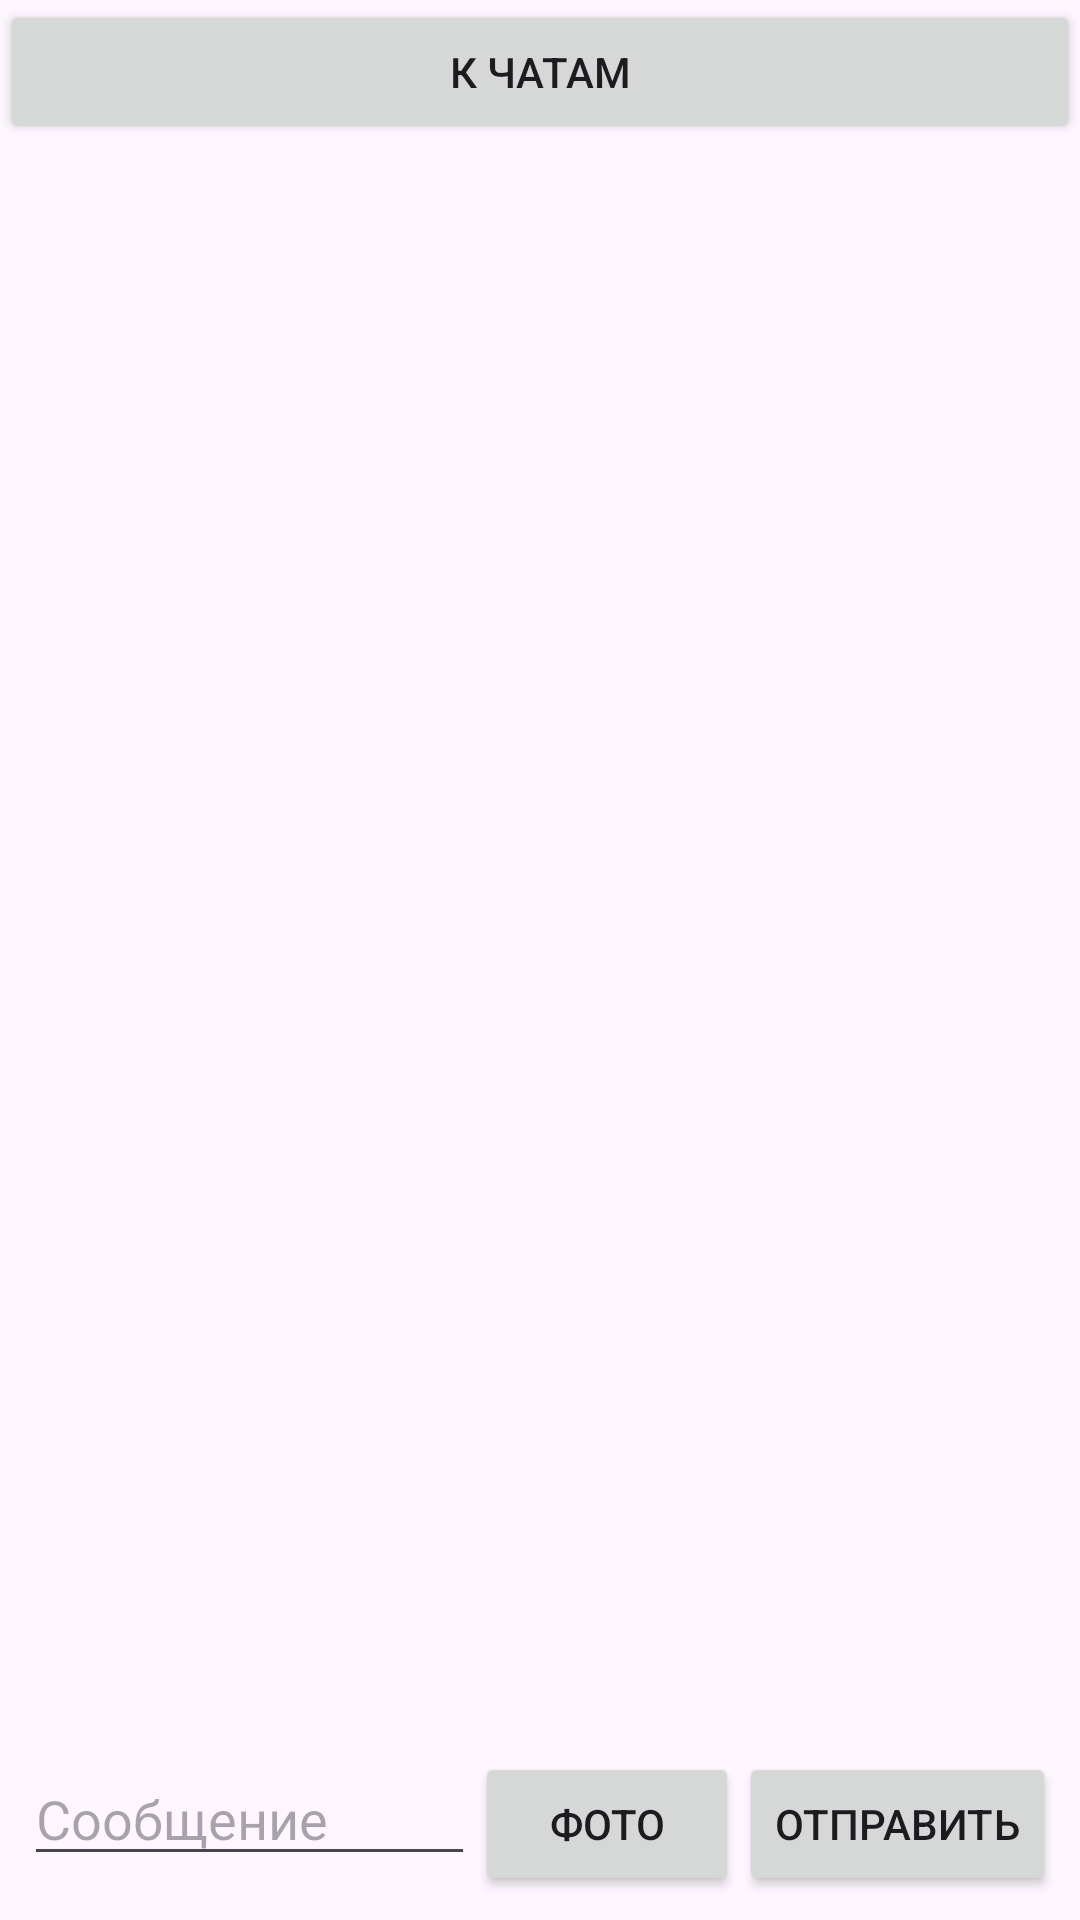

Layout XML and referenced resources for this Android screen:
<!-- AndroidManifest.xml: application theme Theme.Lab3Chat -->
<!-- res/layout/fragment_messages.xml -->
<?xml version="1.0" encoding="utf-8"?>
<LinearLayout xmlns:android="http://schemas.android.com/apk/res/android"
    android:layout_width="match_parent"
    android:layout_height="match_parent"
    android:orientation="vertical">

    <Button
        android:id="@+id/backButton"
        android:layout_width="match_parent"
        android:layout_height="wrap_content"
        android:text="@string/back_to_chats" />

    <androidx.recyclerview.widget.RecyclerView
        android:id="@+id/messagesRecycler"
        android:layout_width="match_parent"
        android:layout_height="0dp"
        android:layout_weight="1" />

    <LinearLayout
        android:layout_width="match_parent"
        android:layout_height="wrap_content"
        android:orientation="horizontal"
        android:padding="8dp">

        <EditText
            android:id="@+id/messageInput"
            android:layout_width="0dp"
            android:layout_height="wrap_content"
            android:layout_weight="1"
            android:hint="@string/message_hint" />

        <Button
            android:id="@+id/attachImageButton"
            android:layout_width="wrap_content"
            android:layout_height="wrap_content"
            android:text="@string/attach_photo" />

        <Button
            android:id="@+id/sendButton"
            android:layout_width="wrap_content"
            android:layout_height="wrap_content"
            android:text="@string/send" />
    </LinearLayout>

</LinearLayout>
<!-- resources referenced by this layout -->
<resources>
  <string name="attach_photo">Фото</string>
  <string name="back_to_chats">К чатам</string>
  <string name="message_hint">Сообщение</string>
  <string name="send">Отправить</string>
  <style name="Theme.Lab3Chat" parent="Theme.Material3.DayNight.NoActionBar" />
</resources>
